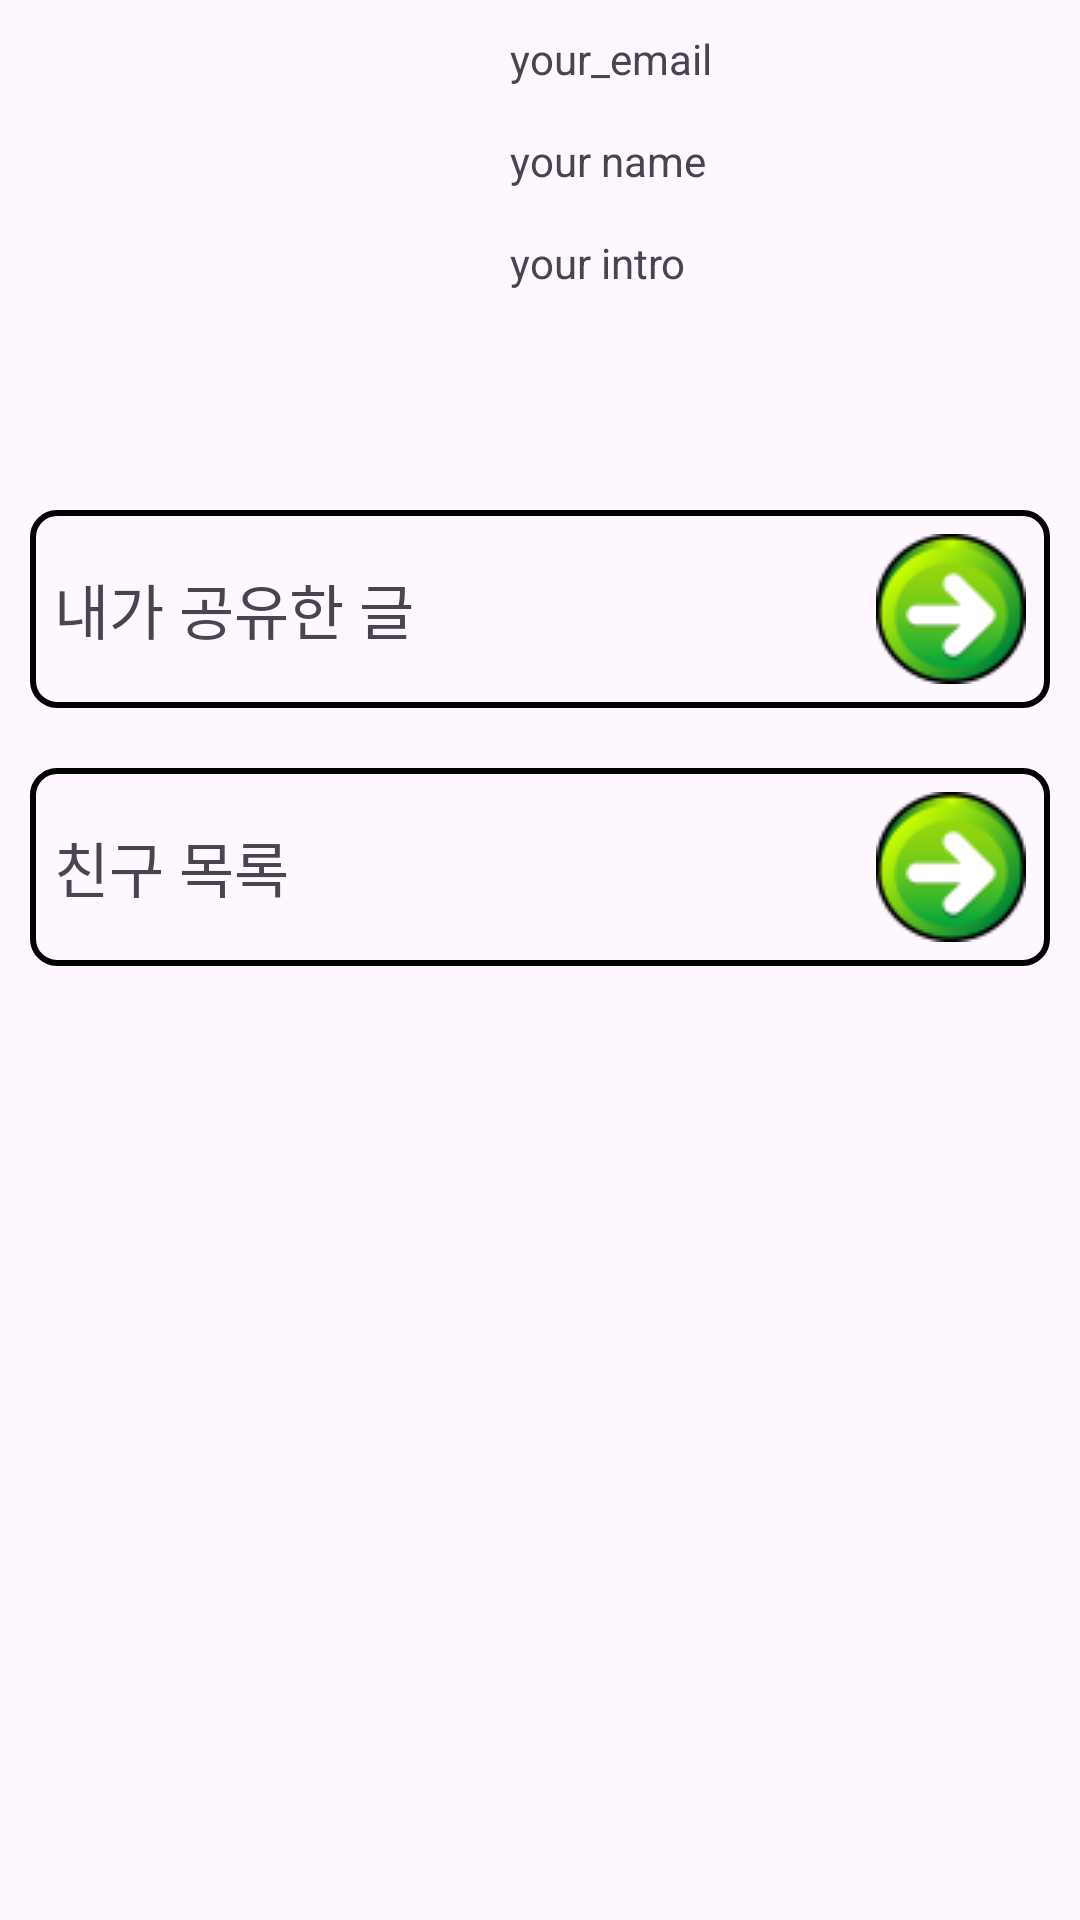

Layout XML and referenced resources for this Android screen:
<!-- AndroidManifest.xml: application theme Theme.PieceofDayFront -->
<!-- res/layout/main_mypage.xml -->
<?xml version="1.0" encoding="utf-8"?>
<LinearLayout
    xmlns:android="http://schemas.android.com/apk/res/android"
    xmlns:app="http://schemas.android.com/apk/res-auto"
    xmlns:tools="http://schemas.android.com/tools"
    android:layout_width="match_parent"
    android:layout_height="match_parent"
    tools:context=".myPage.MainMypageFragment"
    android:orientation="vertical">

    <LinearLayout
        android:layout_width="wrap_content"
        android:layout_height="wrap_content"
        android:layout_marginLeft="10dp"
        android:layout_marginTop="10dp">

        <ImageView
            android:id="@+id/profile_basic"
            android:layout_width="150dp"
            android:layout_height="150dp"
            android:src="@drawable/profile_basic"/>

        <LinearLayout
            android:layout_width="200dp"
            android:layout_height="150dp"
            android:layout_marginLeft="10dp"
            android:gravity="center"
            android:orientation="vertical">

            <LinearLayout
                android:layout_width="match_parent"
                android:layout_height="match_parent"
                android:orientation="vertical">

                <TextView
                    android:layout_width="match_parent"
                    android:layout_height="wrap_content"
                    android:id="@+id/main_mypage_email"
                    android:text="your_email"/>
                <TextView
                    android:layout_marginTop="15dp"
                    android:layout_width="match_parent"
                    android:layout_height="wrap_content"
                    android:id="@+id/main_mypage_name"
                    android:text="your name"
                   />

                <TextView
                    android:layout_marginTop="15dp"
                    android:layout_width="match_parent"
                    android:layout_height="wrap_content"
                    android:id="@+id/main_mypage_intro"
                    android:text="your intro"/>
            </LinearLayout>





        </LinearLayout>

    </LinearLayout>

    <LinearLayout
        android:layout_width="match_parent"
        android:layout_height="wrap_content"
        android:layout_margin="10dp"
        android:background="@drawable/outline"
        android:padding="8dp">

        <TextView
            android:layout_width="wrap_content"
            android:layout_height="wrap_content"
            android:layout_gravity="center"
            android:text="내가 공유한 글"
            android:textSize="20sp"/>

        <TextView
            android:layout_width="wrap_content"
            android:layout_height="wrap_content"
            android:layout_gravity="center"
            android:id="@+id/main_mypage_shareNumber"
            android:layout_marginLeft="10dp"
            android:textSize="20sp"/>

        <View
            android:layout_width="0dp"
            android:layout_height="0dp"
            android:layout_weight="1" />

        <ImageButton
            android:layout_width="50dp"
            android:layout_height="50dp"
            android:id="@+id/main_mypage_sharepageBtn"
            android:src="@drawable/next"
            android:background="@drawable/oval_button"/>

    </LinearLayout>

    <LinearLayout
        android:layout_width="match_parent"
        android:layout_height="wrap_content"
        android:layout_margin="10dp"
        android:background="@drawable/outline"
        android:padding="8dp">

        <TextView
            android:layout_width="wrap_content"
            android:layout_height="wrap_content"
            android:text="친구 목록"
            android:layout_gravity="center"
            android:textSize="20sp"/>

        <View
            android:layout_width="0dp"
            android:layout_height="0dp"
            android:layout_weight="1" />

        <ImageButton
            android:layout_width="50dp"
            android:layout_height="50dp"
            android:id="@+id/main_mypage_friendlistpageBtn"
            android:src="@drawable/next"
            android:background="@drawable/oval_button"/>

    </LinearLayout>

</LinearLayout>
<!-- resources referenced by this layout -->
<resources>
  <!-- drawable next: png bitmap (drawable, 3581 bytes) -->
  <!-- drawable outline (drawable) -->
  <?xml version="1.0" encoding="utf-8"?>
  <shape xmlns:android="http://schemas.android.com/apk/res/android">
      <solid android:color="@android:color/transparent" />
      <stroke
          android:width="2dp"
          android:color="#000000"/>
      <corners android:radius="8dp" /> 
  </shape>
  <style name="Theme.PieceofDayFront" parent="Base.Theme.PieceofDayFront" />
  <style name="Base.Theme.PieceofDayFront" parent="Theme.Material3.DayNight.NoActionBar">
          
          
      </style>
</resources>
